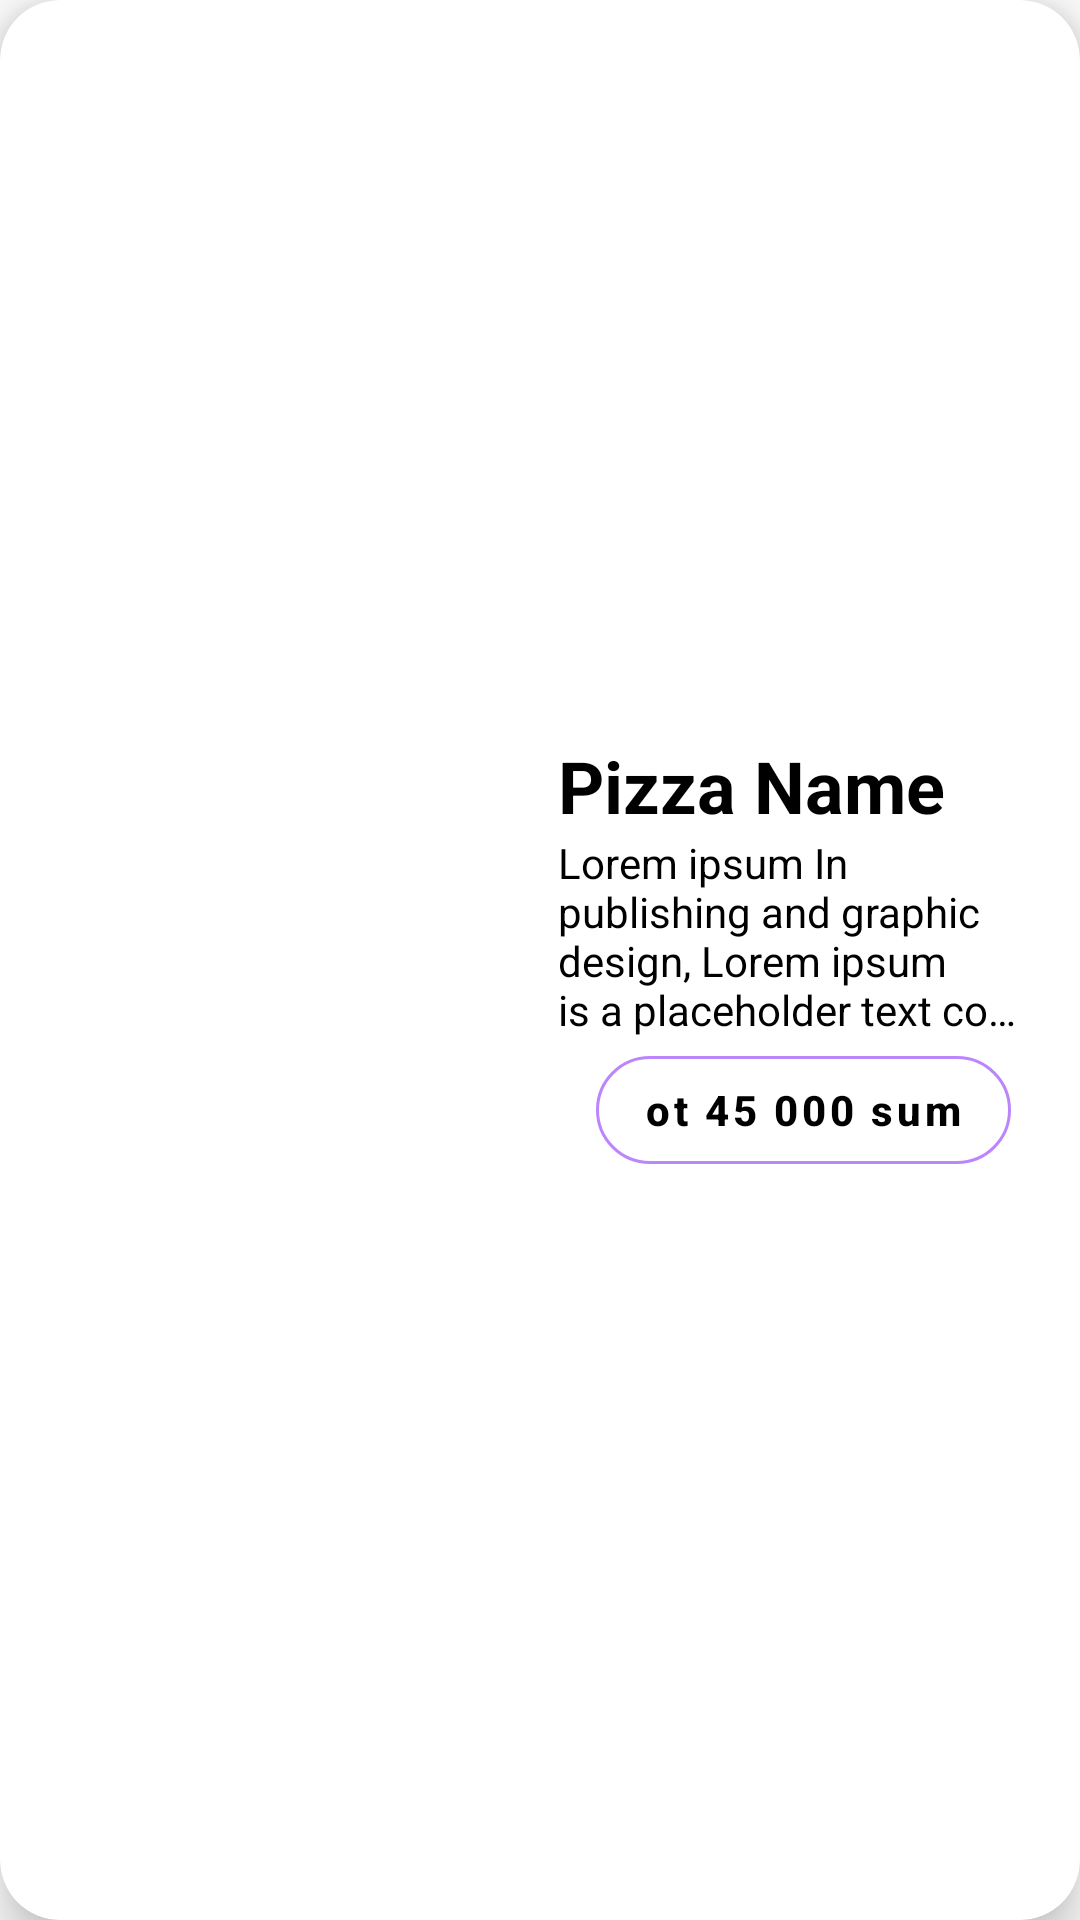

Produce the Android XML layout that renders to this screen, including the resource entries it uses.
<!-- AndroidManifest.xml: application theme Theme.ChoparPizzGroup2 -->
<!-- res/layout/menu_sub_item_ly.xml -->
<?xml version="1.0" encoding="utf-8"?>
<androidx.cardview.widget.CardView xmlns:android="http://schemas.android.com/apk/res/android"
    xmlns:app="http://schemas.android.com/apk/res-auto"
    xmlns:tools="http://schemas.android.com/tools"
    android:layout_width="match_parent"
    android:layout_height="wrap_content"
    android:layout_marginHorizontal="16dp"
    android:layout_marginVertical="8dp"
    app:cardBackgroundColor="@color/white"
    app:cardCornerRadius="20dp"
    app:cardElevation="10dp">

    <LinearLayout
        android:layout_width="match_parent"
        android:layout_height="match_parent"
        android:orientation="horizontal"
        android:padding="10dp">

        <androidx.cardview.widget.CardView
            android:layout_width="160dp"
            android:layout_height="160dp"
            android:layout_marginStart="0dp"
            android:layout_marginEnd="16dp"
            app:cardBackgroundColor="@color/white"
            app:cardCornerRadius="80dp"
            app:cardElevation="0dp">

            <ImageView
                android:id="@+id/image"
                android:layout_width="match_parent"
                android:layout_height="match_parent"
                android:scaleType="centerCrop"
                android:src="@drawable/ic_launcher_background"
                tools:srcCompat="@tools:sample/avatars" />
        </androidx.cardview.widget.CardView>

        <LinearLayout
            android:layout_width="0dp"
            android:layout_height="match_parent"
            android:layout_marginVertical="4dp"
            android:layout_weight="1"
            android:gravity="center_vertical"
            android:orientation="vertical">

            <TextView
                android:id="@+id/title_text"
                android:layout_width="wrap_content"
                android:layout_height="wrap_content"
                android:text="Pizza Name"
                android:textColor="@color/black"
                android:textSize="24sp"
                android:textStyle="bold" />

            <TextView
                android:id="@+id/info_text"
                android:layout_width="wrap_content"
                android:layout_height="wrap_content"
                android:ellipsize="end"
                android:lineSpacingExtra="0sp"
                android:maxEms="10"
                android:maxLines="4"
                android:text="Lorem ipsum In publishing and graphic design, Lorem ipsum is a placeholder text commonly used to demonstrate the visual form of a document or a typeface without "
                android:textColor="@color/black"
                android:textSize="14sp" />

            <com.google.android.material.button.MaterialButton
                android:id="@+id/home_price_btn"
                style="?attr/materialButtonOutlinedStyle"
                android:layout_width="wrap_content"
                android:layout_height="wrap_content"
                android:layout_gravity="center_horizontal|bottom"
                android:text="ot 45 000 sum"
                android:textStyle="bold"
                android:textAllCaps="false"
                app:cornerRadius="20dp"
                android:textColor="@color/black"
                app:strokeColor="@color/purple_200" />
        </LinearLayout>
    </LinearLayout>
</androidx.cardview.widget.CardView>
<!-- resources referenced by this layout -->
<resources>
  <style name="Theme.ChoparPizzGroup2" parent="Theme.MaterialComponents.DayNight.DarkActionBar">
          
          <item name="colorPrimary">@color/purple_500</item>
          <item name="colorPrimaryVariant">@color/purple_700</item>
          <item name="colorOnPrimary">@color/white</item>
          
          <item name="colorSecondary">@color/teal_200</item>
          <item name="colorSecondaryVariant">@color/teal_700</item>
          <item name="colorOnSecondary">@color/black</item>
          
          <item name="android:statusBarColor">?attr/colorPrimaryVariant</item>
          
      </style>
  <!-- not gathered from this repository: default colours our renderer supplied (Android Studio template values) -->
  <color name="purple_200">#FFBB86FC</color>
  <color name="purple_500">#FF6200EE</color>
  <color name="purple_700">#FF3700B3</color>
  <color name="teal_200">#FF03DAC5</color>
  <color name="teal_700">#FF018786</color>
  <color name="black">#FF000000</color>
  <color name="white">#FFFFFFFF</color>
</resources>
